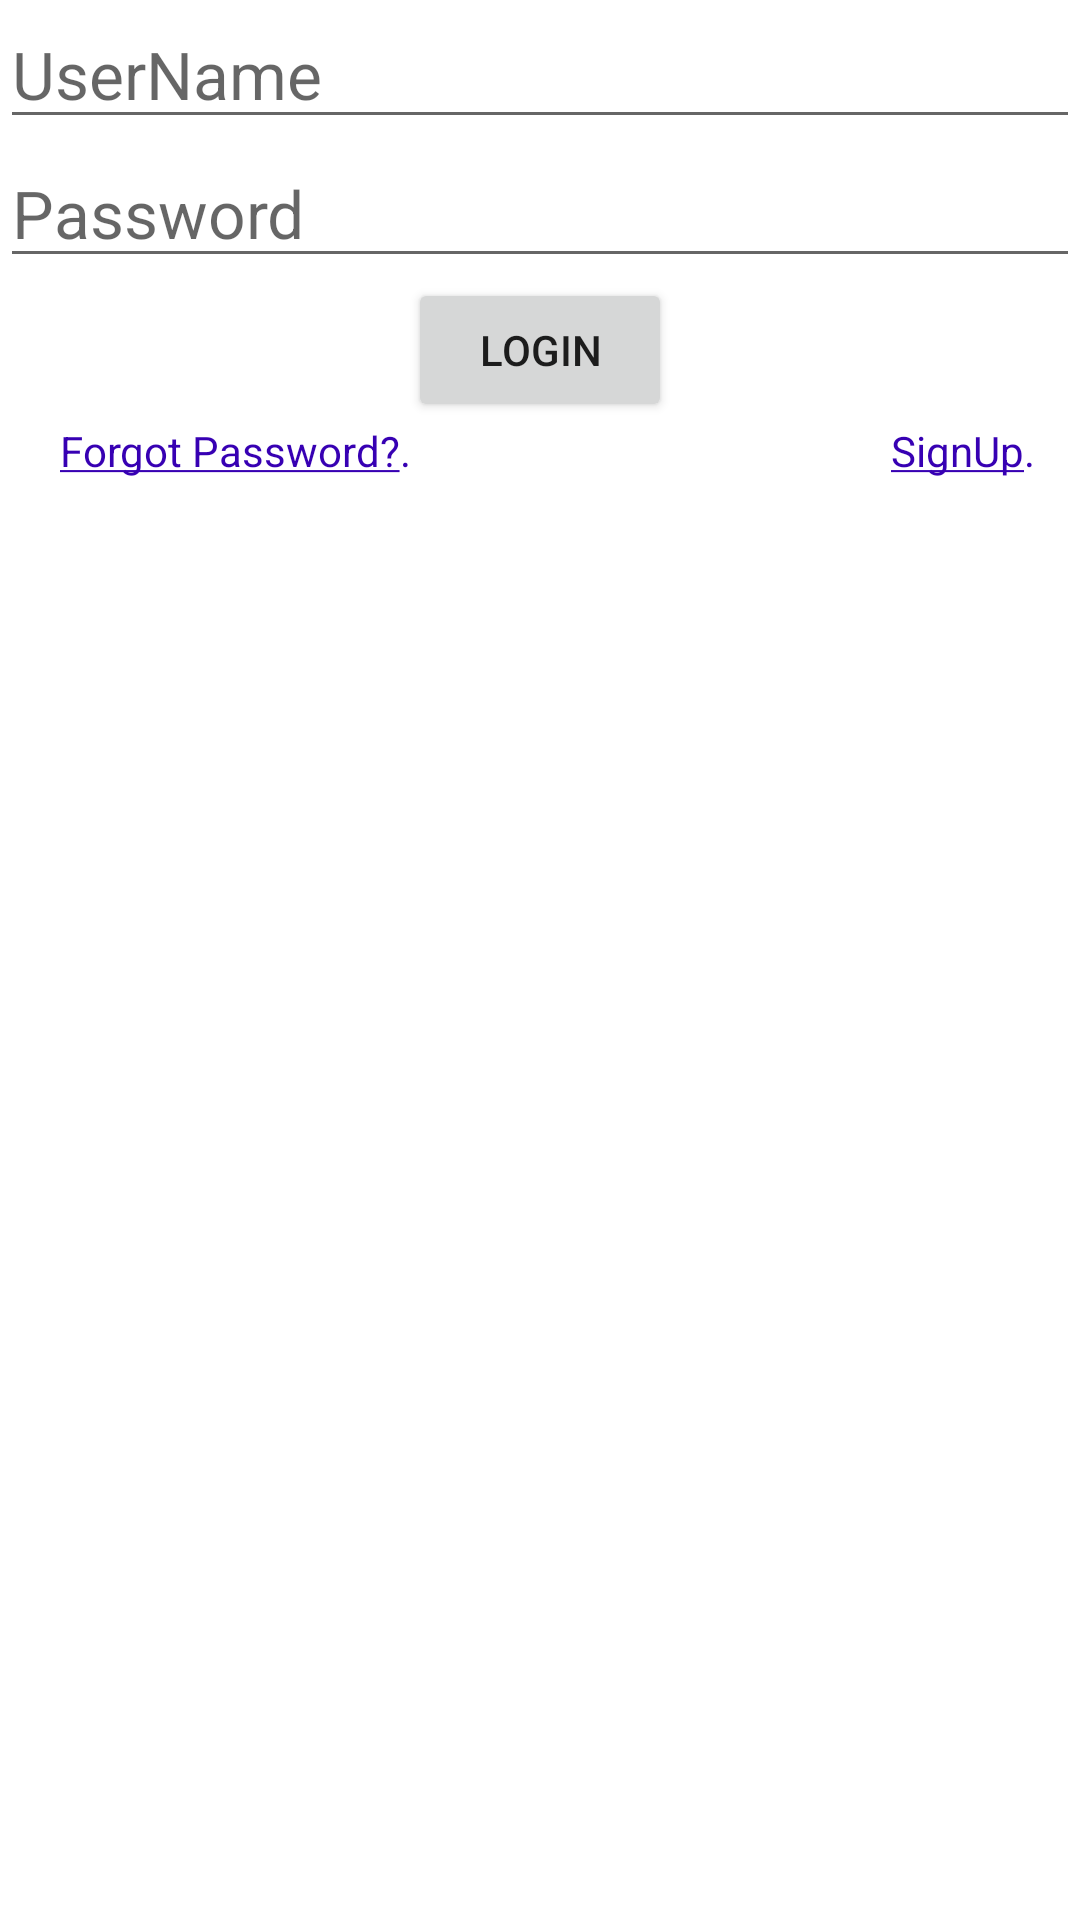

The Android layout XML behind this screen, and the referenced resources:
<!-- AndroidManifest.xml: application theme Theme.TLogin -->
<!-- res/layout/activity_login.xml -->
<?xml version="1.0" encoding="utf-8"?>
<LinearLayout xmlns:android="http://schemas.android.com/apk/res/android"
    xmlns:app="http://schemas.android.com/apk/res-auto"
    xmlns:tools="http://schemas.android.com/tools"
    android:layout_width="match_parent"
    android:layout_height="match_parent"
    tools:context=".Login"
    android:orientation="vertical">
    <EditText
        android:layout_width="match_parent"
        android:layout_height="wrap_content"
        android:hint="UserName"
        android:id="@+id/edtUser"
        android:textAppearance="?android:attr/textAppearanceLarge"/>
    <EditText
        android:layout_width="match_parent"
        android:layout_height="wrap_content"
        android:hint="Password"
        android:id="@+id/edtPass"
        android:textAppearance="?android:attr/textAppearanceLarge"/>
    <Button
        android:layout_width="wrap_content"
        android:layout_height="wrap_content"
        android:text="Login"
        android:id="@+id/btnLogin"
        android:layout_gravity="center"/>
    <LinearLayout
        android:layout_width="match_parent"
        android:layout_height="wrap_content"
        android:orientation="horizontal">

        <TextView
            android:layout_width="wrap_content"
            android:layout_height="wrap_content"
            android:text="@string/my_link1"
            android:textColor="@color/purple_700"
            android:layout_marginLeft="20dp"/>
        <TextView
            android:layout_width="wrap_content"
            android:layout_height="wrap_content"
            android:text="@string/my_link2"
            android:id="@+id/txtlink"
            android:textColor="@color/purple_700"
            android:layout_marginLeft="160dp"/>

    </LinearLayout>


</LinearLayout>
<!-- resources referenced by this layout -->
<resources>
  <string name="my_link1"><u>Forgot Password?</u>.</string>
  <string name="my_link2"><u>SignUp</u>.</string>
  <style name="Theme.TLogin" parent="Theme.MaterialComponents.DayNight.NoActionBar">
          
          <item name="colorPrimary">@color/purple_500</item>
          <item name="colorPrimaryVariant">@color/purple_700</item>
          <item name="colorOnPrimary">@color/white</item>
          
          <item name="colorSecondary">@color/teal_200</item>
          <item name="colorSecondaryVariant">@color/teal_700</item>
          <item name="colorOnSecondary">@color/black</item>
          
          <item name="android:statusBarColor">?attr/colorPrimaryVariant</item>
          
      </style>
  <!-- not gathered from this repository: default colours our renderer supplied (Android Studio template values) -->
  <color name="purple_500">#FF6200EE</color>
  <color name="purple_700">#FF3700B3</color>
  <color name="teal_200">#FF03DAC5</color>
  <color name="teal_700">#FF018786</color>
  <color name="black">#FF000000</color>
  <color name="white">#FFFFFFFF</color>
</resources>
